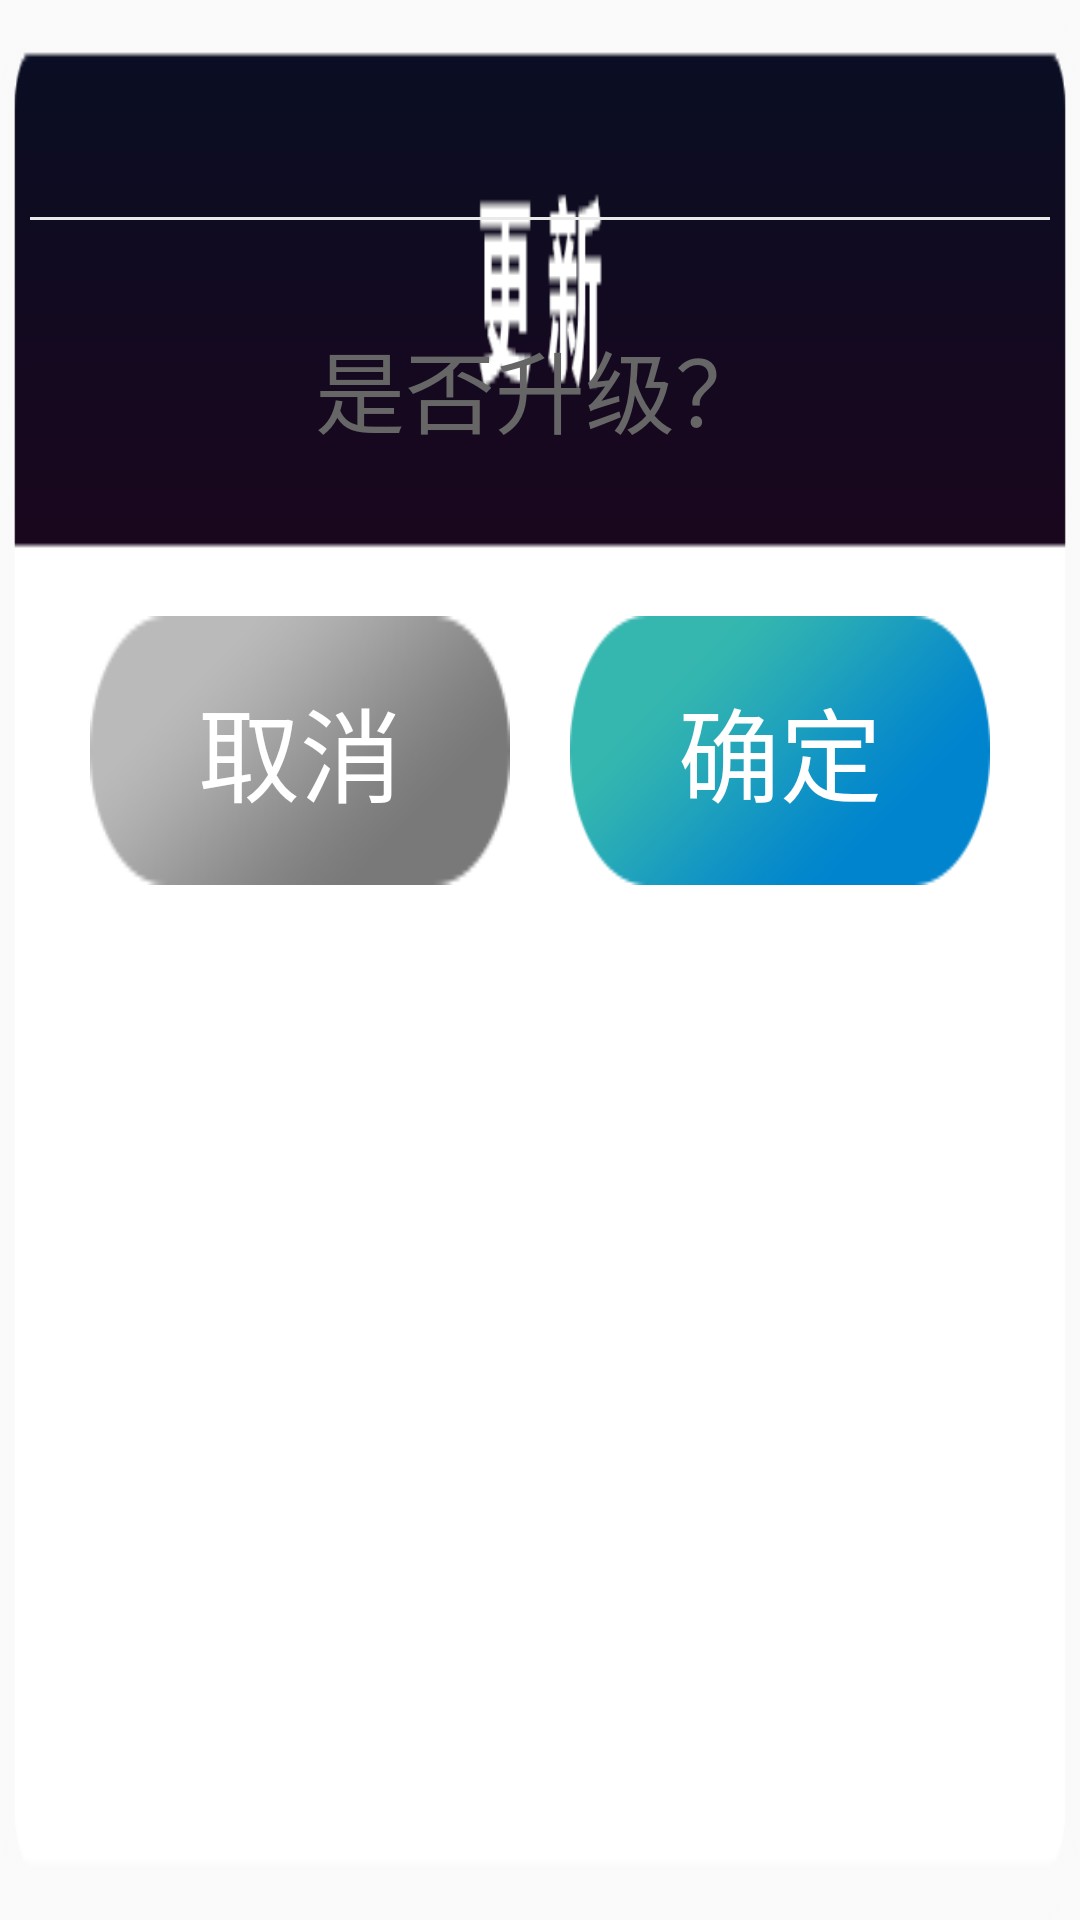

Here is an Android app screen rendered from its layout file. Give the layout XML and the strings, colors and styles it references.
<!-- AndroidManifest.xml: application theme FullscreenTheme -->
<!-- res/layout/dialog_show_cancel_edit.xml -->
<?xml version="1.0" encoding="utf-8"?>
<LinearLayout xmlns:android="http://schemas.android.com/apk/res/android"
    android:layout_width="wrap_content"
    android:layout_height="wrap_content"
    android:layout_gravity="center_horizontal|center_vertical"
    android:background="@mipmap/img_update01"
    android:orientation="vertical">

    <LinearLayout
        android:layout_width="wrap_content"
        android:layout_height="wrap_content" />

    <RelativeLayout
        android:layout_width="match_parent"
        android:layout_height="wrap_content">

        <TextView
            android:id="@+id/iTxTitle"
            android:layout_width="wrap_content"
            android:layout_height="wrap_content"
            android:layout_centerHorizontal="true"
            android:layout_marginTop="35dp"
            android:gravity="center"
            android:textColor="@color/txt_gray_bit"
            android:textSize="28sp" />
    </RelativeLayout>

    <View
        android:layout_width="match_parent"
        android:layout_height="1dp"
        android:layout_marginLeft="10dp"
        android:layout_marginRight="10dp"
        android:background="#eaeaea" />

    <RelativeLayout
        android:layout_width="match_parent"
        android:layout_height="112dp"
        android:gravity="center"
        >

        <TextView
            android:layout_width="wrap_content"
            android:layout_height="wrap_content"
            android:text="是否升级？"
            android:textColor="@color/add_text"
            android:textSize="30sp" />
    </RelativeLayout>

    <LinearLayout
        android:layout_width="match_parent"
        android:layout_height="wrap_content"
        android:layout_marginLeft="10dp"
        android:layout_marginRight="10dp"
        android:orientation="horizontal"
        android:padding="20dp">

        <Button
            android:id="@+id/iBtCancel"
            android:layout_width="0dp"
            android:layout_height="match_parent"
            android:layout_marginRight="20dp"
            android:layout_weight="1"
            android:background="@mipmap/btn_cancel"
            android:padding="20dp"
            android:text="取消"
            android:textColor="@color/color_font_white"
            android:textSize="34sp" />

        <Button
            android:id="@+id/iBtSure"
            android:layout_width="0dp"
            android:layout_height="match_parent"
            android:layout_weight="1"
            android:background="@drawable/ok_select"
            android:padding="10dp"
            android:text="确定"
            android:textColor="@color/color_font_white"
            android:textSize="34sp" />
    </LinearLayout>

</LinearLayout>
<!-- resources referenced by this layout -->
<resources>
  <color name="add_text">#666666</color>
  <color name="color_font_white">#ffffff</color>
  <color name="txt_gray_bit">#aaaaaa</color>
  <!-- drawable ok_select (drawable) -->
  <?xml version="1.0" encoding="utf-8"?>
  <selector xmlns:android="http://schemas.android.com/apk/res/android">
  
      <item android:state_focused="true" android:drawable="@mipmap/btn_enter_on"/>
      <item android:state_pressed="true" android:drawable="@mipmap/btn_enter_on"/>
      <item android:drawable="@mipmap/btn_enter"/>
  </selector>
  <!-- mipmap btn_cancel: png bitmap (mipmap-xhdpi, 4488 bytes) -->
  <!-- mipmap img_update01: png bitmap (mipmap-xxhdpi, 5706 bytes) -->
  <style name="FullscreenTheme" parent="AppTheme">
          
          <item name="android:windowNoTitle">true</item>
          
          <item name="android:windowFullscreen">true</item>
          
          
      </style>
  <style name="AppTheme" parent="Theme.AppCompat.Light.NoActionBar">
          
          <item name="colorPrimary">@color/colorPrimary</item>
          <item name="colorPrimaryDark">@color/colorPrimaryDark</item>
          <item name="colorAccent">@color/colorAccent</item>
      </style>
  <color name="colorPrimary">#3F51B5</color>
  <color name="colorPrimaryDark">#303F9F</color>
  <color name="colorAccent">#FF4081</color>
</resources>
